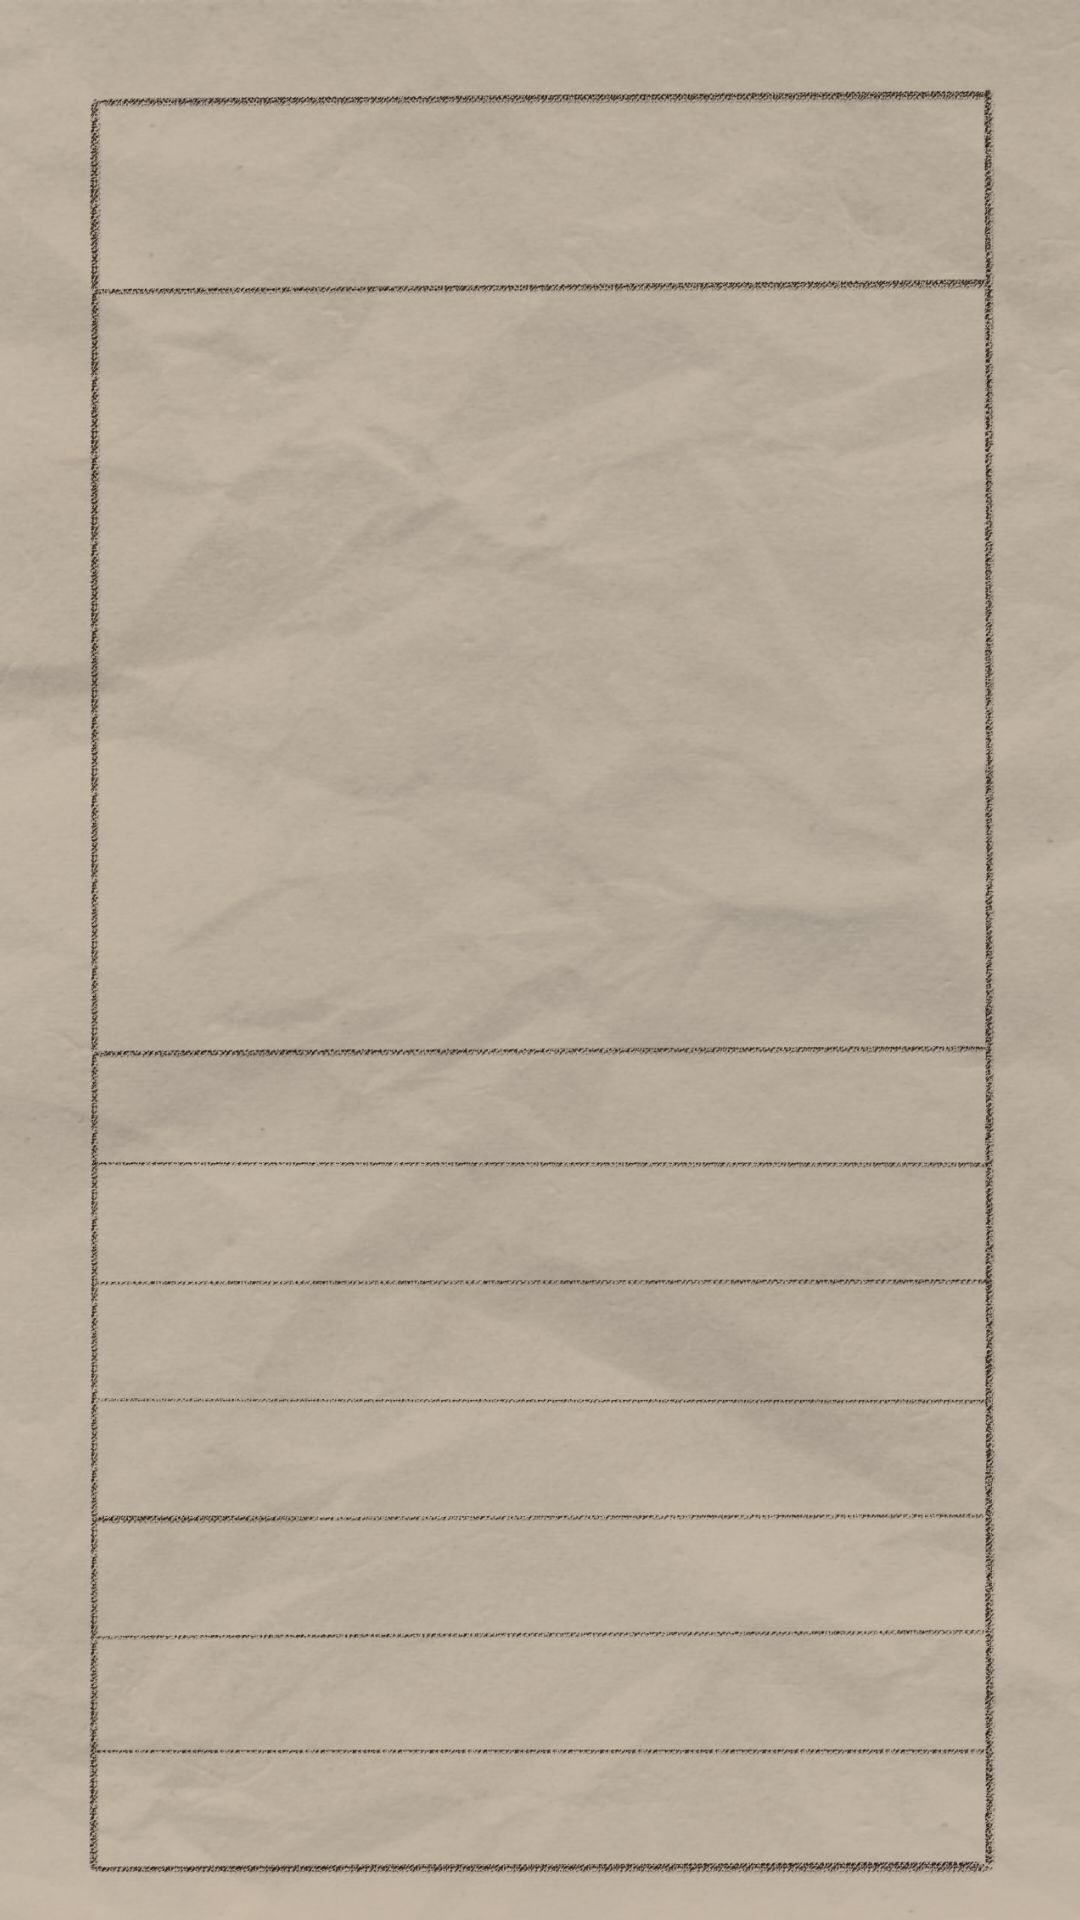

This screen was rendered from an Android layout file. Write that file and the resources it references.
<!-- AndroidManifest.xml: application theme Theme.Once -->
<!-- res/layout/diary.xml -->
<?xml version="1.0" encoding="utf-8"?>
<LinearLayout xmlns:android="http://schemas.android.com/apk/res/android"
    xmlns:tools="http://schemas.android.com/tools"
    android:layout_width="match_parent"
    android:layout_height="match_parent"
    android:orientation="vertical"
    android:paddingLeft="20dp"
    android:paddingTop="20dp"
    android:paddingRight="20dp"
    android:textAppearance="@style/TextStyle"
    android:background="@drawable/loadback"
    tools:context=".DiaryActivity">

    <ImageView
        android:layout_width="match_parent"
        android:layout_height="match_parent"
        android:background="@drawable/diarylayout" >

    </ImageView>

    
    <LinearLayout
        android:layout_width="match_parent"
        android:layout_height="wrap_content"
        android:orientation="vertical"
        android:textAppearance="@style/TextStyle" >
        
        <TextView
            android:layout_width="60sp"
            android:layout_height="wrap_content"
            android:text="제목" />
        
        <EditText
            android:id="@+id/edtTitle"
            android:layout_width="match_parent"
            android:layout_height="wrap_content"
            android:hint="제목 쓰기" />
    </LinearLayout>

    
    <LinearLayout
        android:layout_width="match_parent"
        android:layout_height="wrap_content"
        android:layout_marginTop="20dp"
        android:orientation="vertical"
        android:textAppearance="@style/TextStyle">
        
        <TextView
            android:layout_width="75sp"
            android:layout_height="wrap_content"
            android:text="그림 삽입" />

        <LinearLayout
            android:layout_width="match_parent"
            android:layout_height="wrap_content"
            android:layout_gravity="center">
            
            <Button
                android:id="@+id/drawing"
                android:layout_width="wrap_content"
                android:layout_height="wrap_content"
                android:layout_gravity="center"
                android:onClick="onClick"
                android:text="삽입하기" />
            
            <ImageView
                android:id="@+id/pic"
                android:layout_width="100dp"
                android:layout_height="100dp"
                android:layout_gravity="center"
                android:layout_marginStart="170dp"
                android:adjustViewBounds="true"
                android:maxWidth="100dp"
                android:maxHeight="100dp" />
        </LinearLayout>
    </LinearLayout>

    
    <LinearLayout
        android:layout_width="match_parent"
        android:layout_height="wrap_content"
        android:layout_marginTop="20dp"
        android:orientation="vertical"
        android:textAppearance="@style/TextStyle">
        
        <TextView
            android:layout_width="60sp"
            android:layout_height="wrap_content"
            android:text="내용" />
        
        <EditText
            android:layout_width="match_parent"
            android:layout_height="wrap_content" >

        </EditText>
    </LinearLayout>

</LinearLayout>
<!-- resources referenced by this layout -->
<resources>
  <!-- drawable diarylayout: png bitmap (drawable, 533971 bytes) -->
  <!-- drawable loadback: png bitmap (drawable, 384269 bytes) -->
  <style name="TextStyle" parent="@android:style/TextAppearance">
          <item name="android:textSize">20sp</item>
          <item name="android:textColor">#000000</item>
      </style>
  <style name="Theme.Once" parent="Theme.AppCompat.Light.NoActionBar">
          
          <item name="colorPrimary">#FFB9CB</item>
          <item name="colorPrimaryVariant">#8A7267</item>
          <item name="colorOnPrimary">@color/white</item>
          
          <item name="colorSecondary">@color/teal_200</item>
          <item name="colorSecondaryVariant">@color/teal_700</item>
          <item name="colorOnSecondary">@color/black</item>
          
          <item name="android:statusBarColor">?attr/colorPrimaryVariant</item>
          
      </style>
  <!-- not gathered from this repository: default colours our renderer supplied (Android Studio template values) -->
  <color name="teal_200">#FF03DAC5</color>
  <color name="teal_700">#FF018786</color>
  <color name="black">#FF000000</color>
  <color name="white">#FFFFFFFF</color>
</resources>
